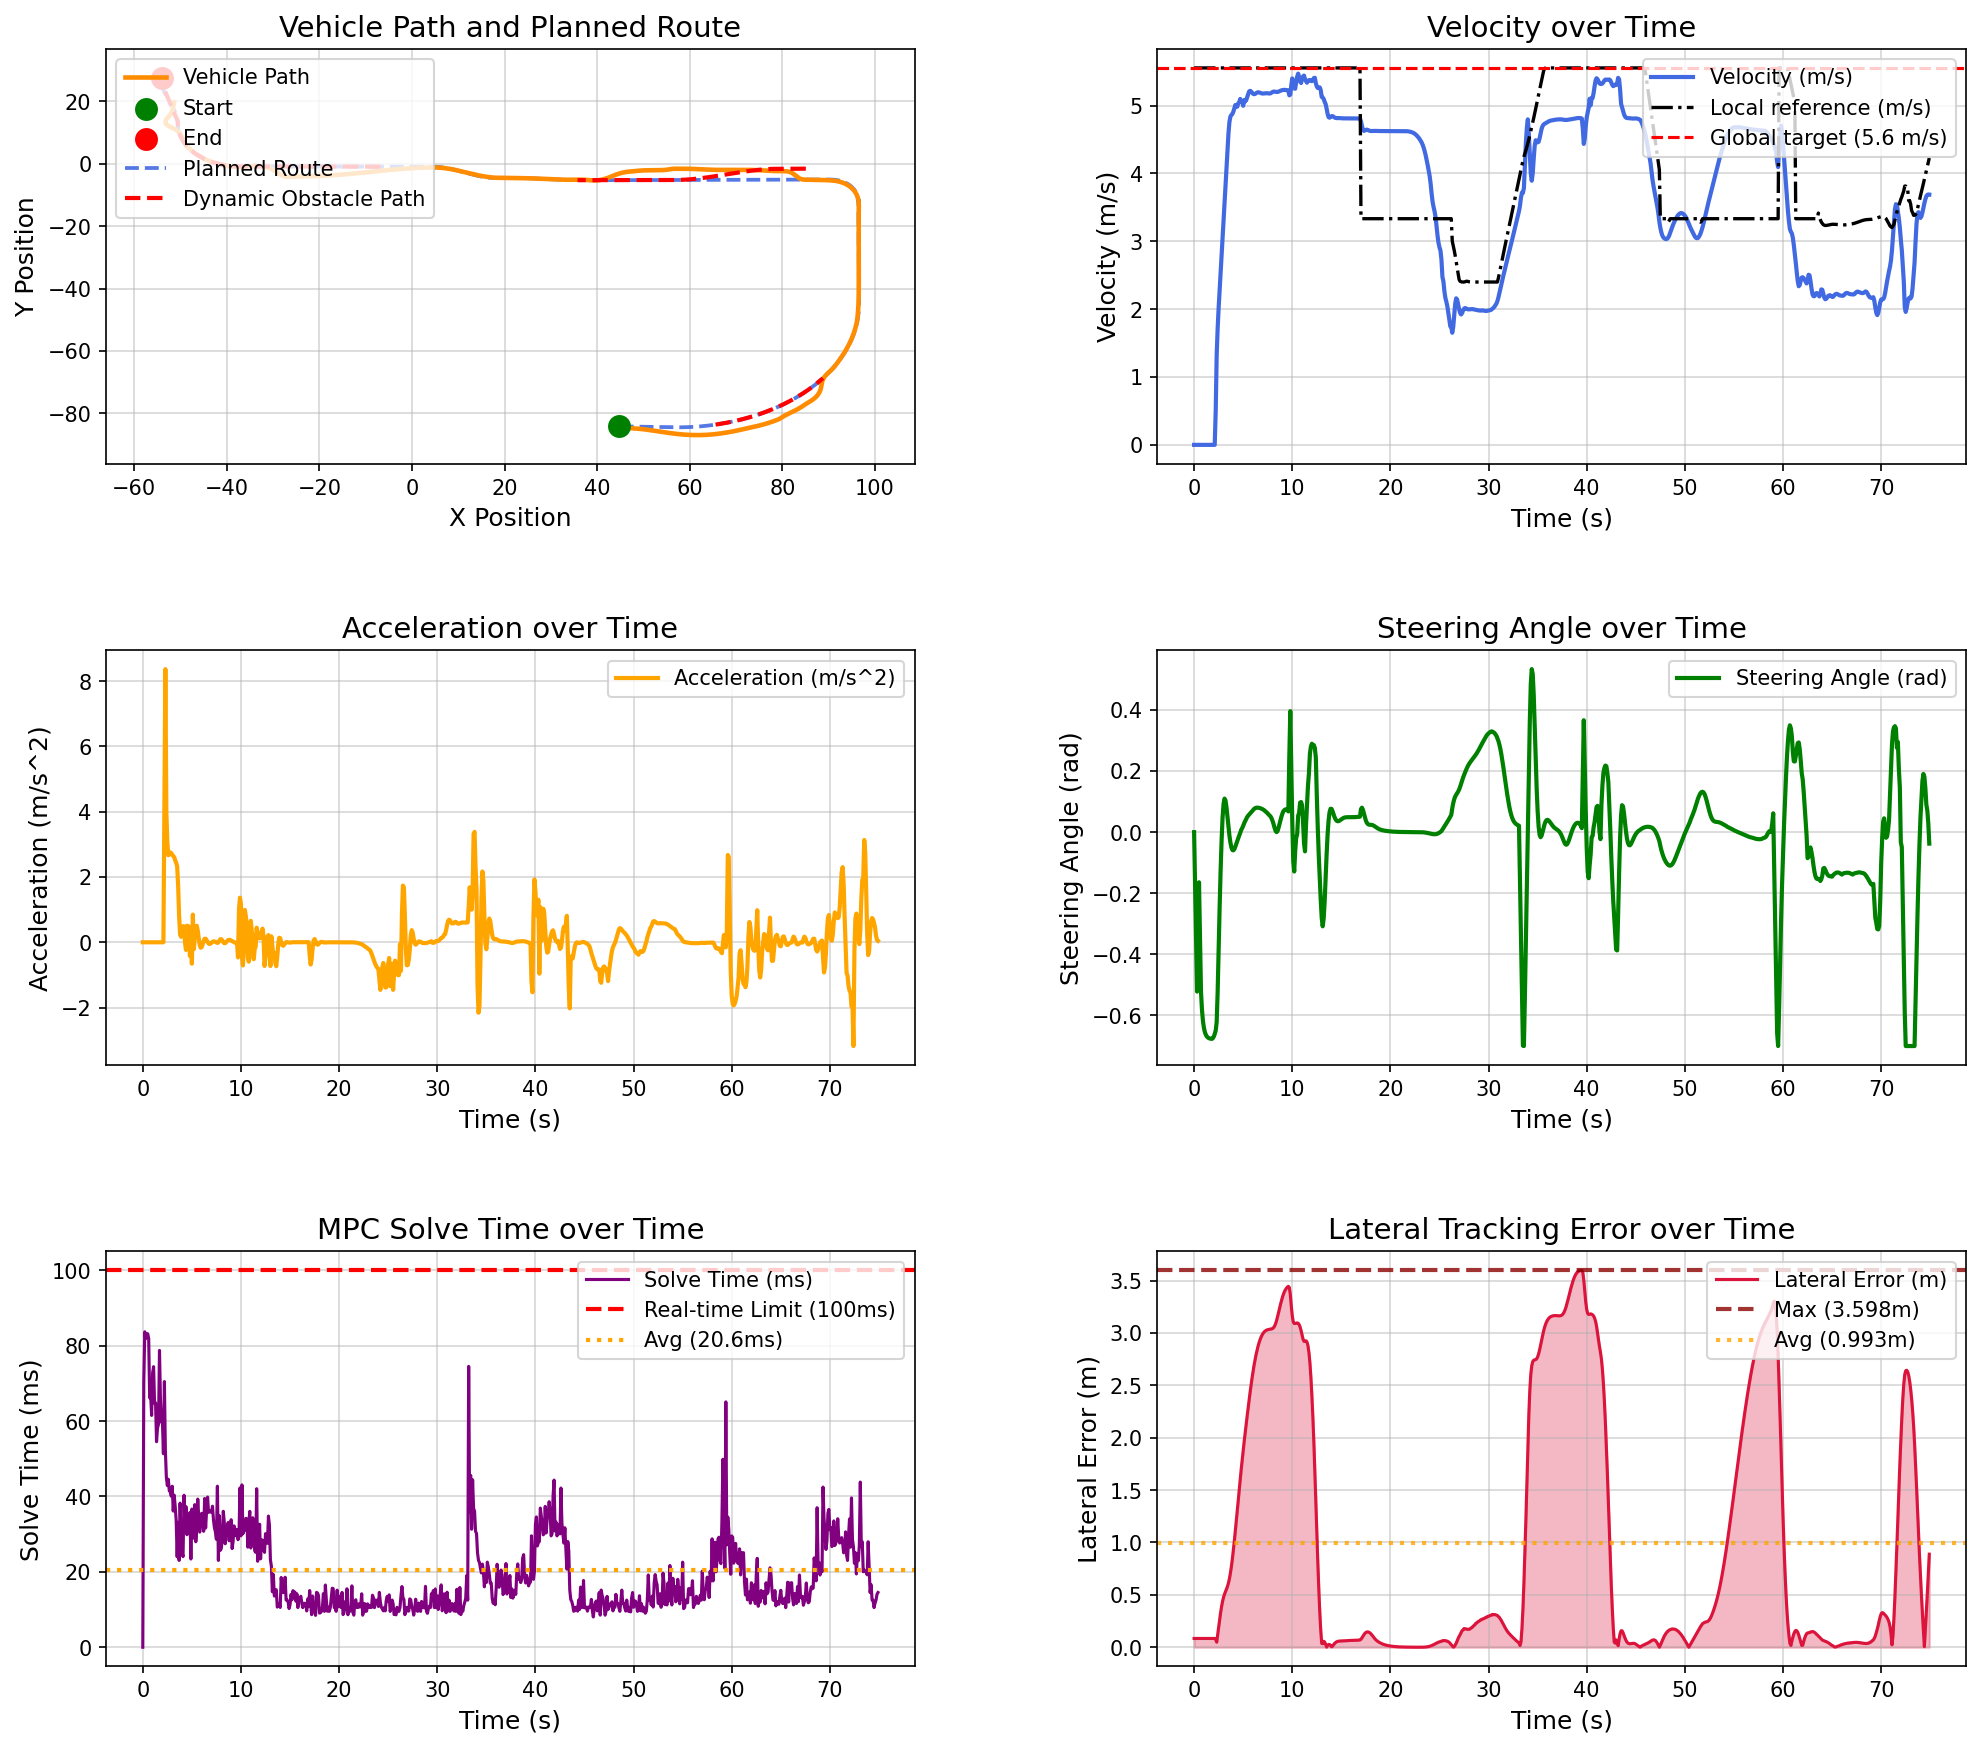

Data behind this chart, as committed beside it:
场景, step, time, x, y, yaw, speed, ac, steer, solve_time, lat_error, min_obstacle_dist, 
dynamic_vehicle_interaction_town05, 0, 0.000000, 44.78, -84.13, -1.444, 0.000000, 0.000000, 0.000000, 0.000000, 0.08375, , 
dynamic_vehicle_interaction_town05, 1, 0.1, 44.78, -84.13, -1.444, 0.000000, -0.000000, -0.18, 70.29, 0.08375, 13.66, 
dynamic_vehicle_interaction_town05, 2, 0.2, 44.78, -84.13, -1.444, 0.000000, -0.000000, -0.3583, 83.69, 0.08375, 13.66, 
dynamic_vehicle_interaction_town05, 3, 0.3, 44.78, -84.13, -1.444, 0.000000, 0.000000, -0.5218, 81.91, 0.08375, 13.82, 
dynamic_vehicle_interaction_town05, 4, 0.4, 44.78, -84.13, -1.444, 0.000000, -0.000000, -0.3426, 83.19, 0.08375, 13.98, 
dynamic_vehicle_interaction_town05, 5, 0.5, 44.78, -84.13, -1.444, 0.000000, 0.000000, -0.1641, 83.17, 0.08375, 14.15, 
dynamic_vehicle_interaction_town05, 6, 0.6, 44.78, -84.13, -1.444, 0.000000, -0.000000, -0.3408, 81.9, 0.08375, 10.27, 
dynamic_vehicle_interaction_town05, 7, 0.7, 44.78, -84.13, -1.444, 0.000000, -0.000000, -0.5208, 66.17, 0.08375, 9.945, 
dynamic_vehicle_interaction_town05, 8, 0.8, 44.78, -84.13, -1.444, 0.000000, 0.000000, -0.5808, 66.85, 0.08375, 9.4, 
dynamic_vehicle_interaction_town05, 9, 0.9, 44.78, -84.13, -1.444, 0.000000, -0.000000, -0.6178, 61.5, 0.08375, 9.128, 
dynamic_vehicle_interaction_town05, 10, 1, 44.78, -84.13, -1.444, 0.000000, 0.000000, -0.6406, 72.76, 0.08375, 9.055, 
dynamic_vehicle_interaction_town05, 11, 1.1, 44.78, -84.13, -1.444, 0.000000, -0.000000, -0.6547, 74.43, 0.08375, 9.136, 
dynamic_vehicle_interaction_town05, 12, 1.2, 44.78, -84.13, -1.444, 0.000000, -0.000000, -0.6634, 64.69, 0.08375, 9.324, 
dynamic_vehicle_interaction_town05, 13, 1.3, 44.78, -84.13, -1.444, 0.000000, -0.000000, -0.6688, 64.84, 0.08375, 9.488, 
dynamic_vehicle_interaction_town05, 14, 1.4, 44.78, -84.13, -1.444, 0.000000, -0.000000, -0.6721, 54.52, 0.08375, 9.665, 
dynamic_vehicle_interaction_town05, 15, 1.5, 44.78, -84.13, -1.444, 0.000000, 0.000000, -0.6741, 58.13, 0.08375, 9.842, 
dynamic_vehicle_interaction_town05, 16, 1.6, 44.78, -84.13, -1.444, 0.000000, -0.000000, -0.6754, 59.21, 0.08375, 10.02, 
dynamic_vehicle_interaction_town05, 17, 1.7, 44.78, -84.13, -1.444, 0.000000, 0.000000, -0.6762, 78.75, 0.08375, 10.2, 
dynamic_vehicle_interaction_town05, 18, 1.8, 44.78, -84.13, -1.444, 0.000000, -0.000000, -0.6766, 65.52, 0.08375, 10.38, 
dynamic_vehicle_interaction_town05, 19, 1.9, 44.78, -84.13, -1.444, 0.000000, 0.000000, -0.6748, 59.72, 0.08375, 10.56, 
dynamic_vehicle_interaction_town05, 20, 2, 44.78, -84.13, -1.444, 0.000000, -0.000000, -0.6694, 59.74, 0.08375, 10.73, 
dynamic_vehicle_interaction_town05, 21, 2.1, 44.78, -84.13, -1.444, 0.000000, -0.000000, -0.6608, 51.34, 0.08375, 10.9, 
dynamic_vehicle_interaction_town05, 22, 2.2, 44.79, -84.13, -1.655, 0.4911, 4.387, -0.6493, 70.48, 0.07406, 11.07, 
dynamic_vehicle_interaction_town05, 23, 2.3, 44.87, -84.18, -3.603, 1.323, 8.369, -0.6215, 52.17, 0.04858, 10.99, 
dynamic_vehicle_interaction_town05, 24, 2.4, 45, -84.25, -6.11, 1.721, 3.999, -0.5214, 45.09, 0.1169, 10.67, 
dynamic_vehicle_interaction_town05, 25, 2.5, 45.17, -84.33, -8.441, 2.02, 3.055, -0.3835, 42.89, 0.1913, 10.54, 
dynamic_vehicle_interaction_town05, 26, 2.6, 45.37, -84.41, -10.3, 2.279, 2.667, -0.2461, 44.57, 0.2642, 10.42, 
dynamic_vehicle_interaction_town05, 27, 2.7, 45.6, -84.48, -11.48, 2.541, 2.696, -0.1267, 41.48, 0.3319, 10.29, 
dynamic_vehicle_interaction_town05, 28, 2.8, 45.87, -84.55, -11.92, 2.808, 2.753, -0.02693, 41.26, 0.3911, 10.13, 
dynamic_vehicle_interaction_town05, 29, 2.9, 46.16, -84.6, -11.66, 3.075, 2.734, 0.04749, 40.07, 0.4398, 9.946, 
dynamic_vehicle_interaction_town05, 30, 3, 46.48, -84.65, -10.88, 3.338, 2.678, 0.09256, 42.72, 0.478, 9.735, 
dynamic_vehicle_interaction_town05, 31, 3.1, 46.82, -84.69, -9.77, 3.601, 2.644, 0.1099, 36.12, 0.5073, 9.509, 
dynamic_vehicle_interaction_town05, 32, 3.2, 47.2, -84.72, -8.601, 3.861, 2.609, 0.1037, 40.35, 0.5317, 9.269, 
dynamic_vehicle_interaction_town05, 33, 3.3, 47.59, -84.75, -7.58, 4.112, 2.508, 0.0811, 37.37, 0.555, 9.048, 
dynamic_vehicle_interaction_town05, 34, 3.4, 48.02, -84.79, -6.86, 4.355, 2.435, 0.05008, 33.7, 0.5812, 8.76, 
dynamic_vehicle_interaction_town05, 35, 3.5, 48.46, -84.84, -6.529, 4.588, 2.331, 0.01743, 23.99, 0.6142, 8.448, 
dynamic_vehicle_interaction_town05, 36, 3.6, 48.93, -84.89, -6.599, 4.76, 1.742, -0.01157, 33.14, 0.6567, 8.113, 
dynamic_vehicle_interaction_town05, 37, 3.7, 49.41, -84.95, -7.01, 4.839, 0.8054, -0.03425, 23.03, 0.7097, 7.77, 
dynamic_vehicle_interaction_town05, 38, 3.8, 49.88, -85.03, -7.677, 4.862, 0.2371, -0.04998, 38.24, 0.7731, 7.437, 
dynamic_vehicle_interaction_town05, 39, 3.9, 50.36, -85.12, -8.489, 4.877, 0.1673, -0.05834, 28.59, 0.8463, 7.114, 
dynamic_vehicle_interaction_town05, 40, 4, 50.84, -85.21, -9.349, 4.911, 0.3478, -0.05969, 25.18, 0.9279, 6.791, 
dynamic_vehicle_interaction_town05, 41, 4.1, 51.33, -85.31, -10.17, 4.96, 0.4941, -0.05542, 24.04, 1.017, 6.469, 
dynamic_vehicle_interaction_town05, 42, 4.2, 51.81, -85.42, -10.9, 5.009, 0.4848, -0.04753, 40.31, 1.111, 6.145, 
dynamic_vehicle_interaction_town05, 43, 4.3, 52.3, -85.53, -11.49, 5.008, -0.01022, -0.03799, 30.82, 1.208, 5.821, 
dynamic_vehicle_interaction_town05, 44, 4.4, 52.79, -85.64, -11.95, 4.984, -0.2347, -0.0283, 37.32, 1.307, 5.578, 
dynamic_vehicle_interaction_town05, 45, 4.5, 53.28, -85.75, -12.24, 5.035, 0.5092, -0.01956, 29.84, 1.408, 5.281, 
dynamic_vehicle_interaction_town05, 46, 4.6, 53.77, -85.86, -12.47, 5.05, 0.1491, -0.01119, 31.46, 1.507, 4.971, 
dynamic_vehicle_interaction_town05, 47, 4.7, 54.26, -85.97, -12.55, 5.098, 0.4834, -0.002224, 31.07, 1.606, 4.674, 
dynamic_vehicle_interaction_town05, 48, 4.8, 54.75, -86.08, -12.43, 5.056, -0.419, 0.007388, 35.75, 1.701, 4.371, 
dynamic_vehicle_interaction_town05, 49, 4.9, 55.25, -86.19, -12.25, 5.064, 0.07606, 0.01342, 23.41, 1.792, 4.091, 
dynamic_vehicle_interaction_town05, 50, 5, 55.74, -86.29, -11.97, 4.998, -0.6557, 0.02067, 36.67, 1.879, 3.797, 
dynamic_vehicle_interaction_town05, 51, 5.1, 56.24, -86.38, -11.56, 5.082, 0.8485, 0.02926, 30.87, 1.964, 3.527, 
dynamic_vehicle_interaction_town05, 52, 5.2, 56.74, -86.47, -11.05, 5.061, -0.2091, 0.03592, 28.93, 2.046, 3.227, 
dynamic_vehicle_interaction_town05, 53, 5.3, 57.24, -86.56, -10.44, 5.078, 0.178, 0.04298, 37.84, 2.127, 2.959, 
dynamic_vehicle_interaction_town05, 54, 5.4, 57.75, -86.63, -9.724, 5.123, 0.4526, 0.04905, 27.97, 2.205, 2.803, 
dynamic_vehicle_interaction_town05, 55, 5.5, 58.26, -86.7, -8.925, 5.173, 0.5054, 0.05372, 32.1, 2.282, 2.54, 
dynamic_vehicle_interaction_town05, 56, 5.6, 58.78, -86.77, -8.058, 5.207, 0.3539, 0.05736, 39.31, 2.358, 2.285, 
dynamic_vehicle_interaction_town05, 57, 5.7, 59.3, -86.82, -7.135, 5.218, 0.1182, 0.06065, 34.37, 2.431, 2.04, 
dynamic_vehicle_interaction_town05, 58, 5.8, 59.82, -86.86, -6.159, 5.209, -0.07779, 0.0642, 30.53, 2.502, 1.808, 
dynamic_vehicle_interaction_town05, 59, 5.9, 60.34, -86.89, -5.128, 5.191, -0.1678, 0.06814, 33.65, 2.569, 1.611, 
... 690 more rows
